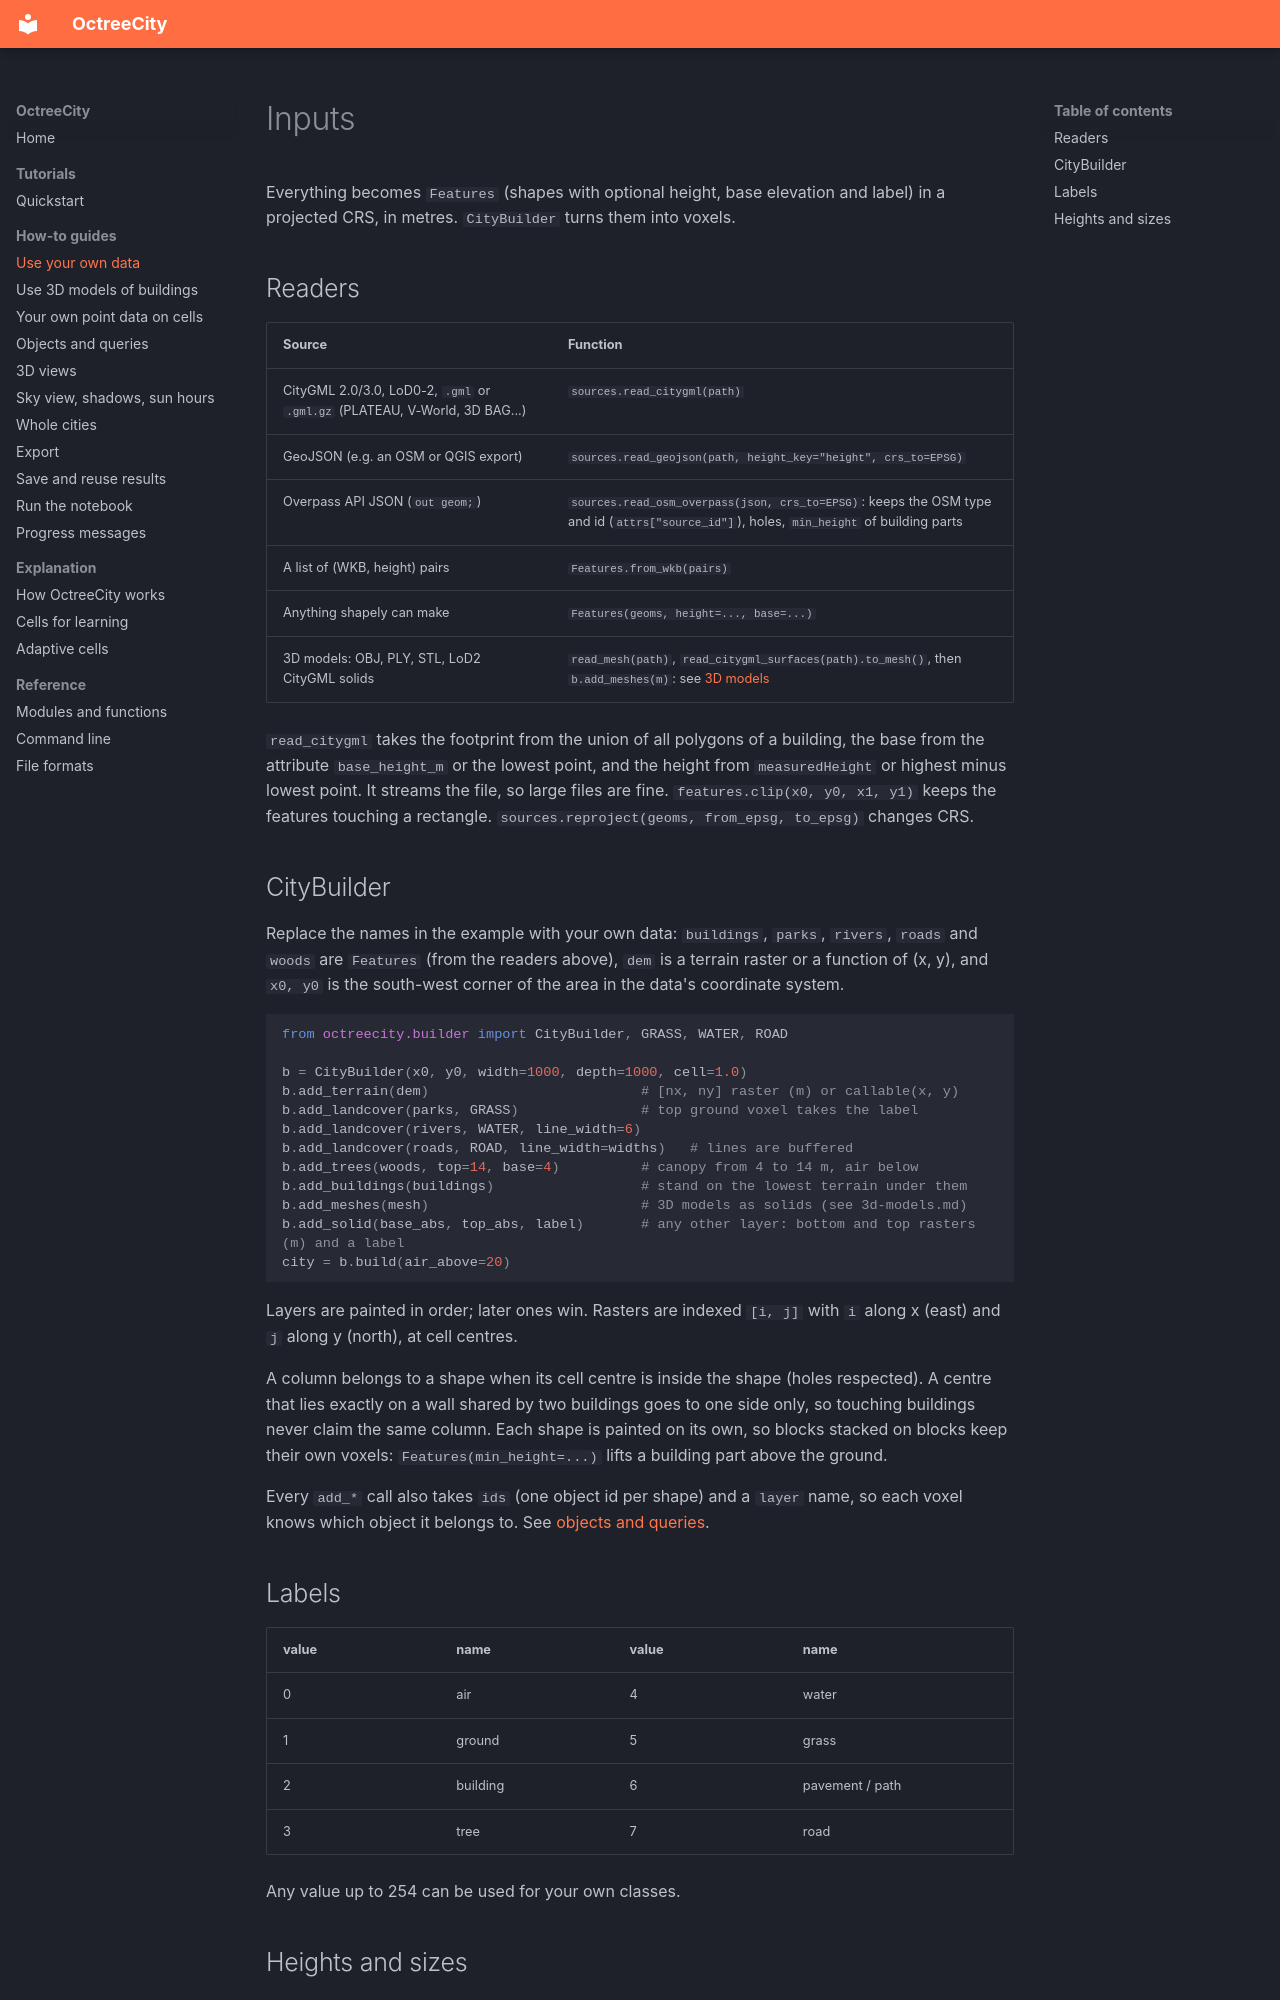

repository: MahmoudAbdelRahman/octreecity · page: how-to/own-data/index.html · generator: mkdocs

# Inputs

Everything becomes `Features` (shapes with optional height, base elevation and
label) in a projected CRS, in metres. `CityBuilder` turns them into voxels.

## Readers

| Source | Function |
|---|---|
| CityGML 2.0/3.0, LoD0-2, `.gml` or `.gml.gz` (PLATEAU, V-World, 3D BAG...) | `sources.read_citygml(path)` |
| GeoJSON (e.g. an OSM or QGIS export) | `sources.read_geojson(path, height_key="height", crs_to=EPSG)` |
| Overpass API JSON (`out geom;`) | `sources.read_osm_overpass(json, crs_to=EPSG)`: keeps the OSM type and id (`attrs["source_id"]`), holes, `min_height` of building parts |
| A list of (WKB, height) pairs | `Features.from_wkb(pairs)` |
| Anything shapely can make | `Features(geoms, height=..., base=...)` |
| 3D models: OBJ, PLY, STL, LoD2 CityGML solids | `read_mesh(path)`, `read_citygml_surfaces(path).to_mesh()`, then `b.add_meshes(m)`: see [3D models](3d-models.md) |

`read_citygml` takes the footprint from the union of all polygons of a
building, the base from the attribute `base_height_m` or the lowest point, and
the height from `measuredHeight` or highest minus lowest point. It streams the
file, so large files are fine. `features.clip(x0, y0, x1, y1)` keeps the
features touching a rectangle. `sources.reproject(geoms, from_epsg, to_epsg)`
changes CRS.

## CityBuilder

Replace the names in the example with your own data: `buildings`, `parks`,
`rivers`, `roads` and `woods` are `Features` (from the readers above), `dem`
is a terrain raster or a function of (x, y), and `x0, y0` is the south-west
corner of the area in the data's coordinate system.

```python
from octreecity.builder import CityBuilder, GRASS, WATER, ROAD

b = CityBuilder(x0, y0, width=1000, depth=1000, cell=1.0)
b.add_terrain(dem)                          # [nx, ny] raster (m) or callable(x, y)
b.add_landcover(parks, GRASS)               # top ground voxel takes the label
b.add_landcover(rivers, WATER, line_width=6)
b.add_landcover(roads, ROAD, line_width=widths)   # lines are buffered
b.add_trees(woods, top=14, base=4)          # canopy from 4 to 14 m, air below
b.add_buildings(buildings)                  # stand on the lowest terrain under them
b.add_meshes(mesh)                          # 3D models as solids (see 3d-models.md)
b.add_solid(base_abs, top_abs, label)       # any other layer: bottom and top rasters (m) and a label
city = b.build(air_above=20)
```

Layers are painted in order; later ones win. Rasters are indexed `[i, j]` with
`i` along x (east) and `j` along y (north), at cell centres.

A column belongs to a shape when its cell centre is inside the shape (holes
respected). A centre that lies exactly on a wall shared by two buildings goes
to one side only, so touching buildings never claim the same column. Each
shape is painted on its own, so blocks stacked on blocks keep their own
voxels: `Features(min_height=...)` lifts a building part above the ground.

Every `add_*` call also takes `ids` (one object id per shape) and a `layer`
name, so each voxel knows which object it belongs to. See
[objects and queries](objects-and-queries.md).

## Labels

| value | name | value | name |
|---|---|---|---|
| 0 | air | 4 | water |
| 1 | ground | 5 | grass |
| 2 | building | 6 | pavement / path |
| 3 | tree | 7 | road |

Any value up to 254 can be used for your own classes.
